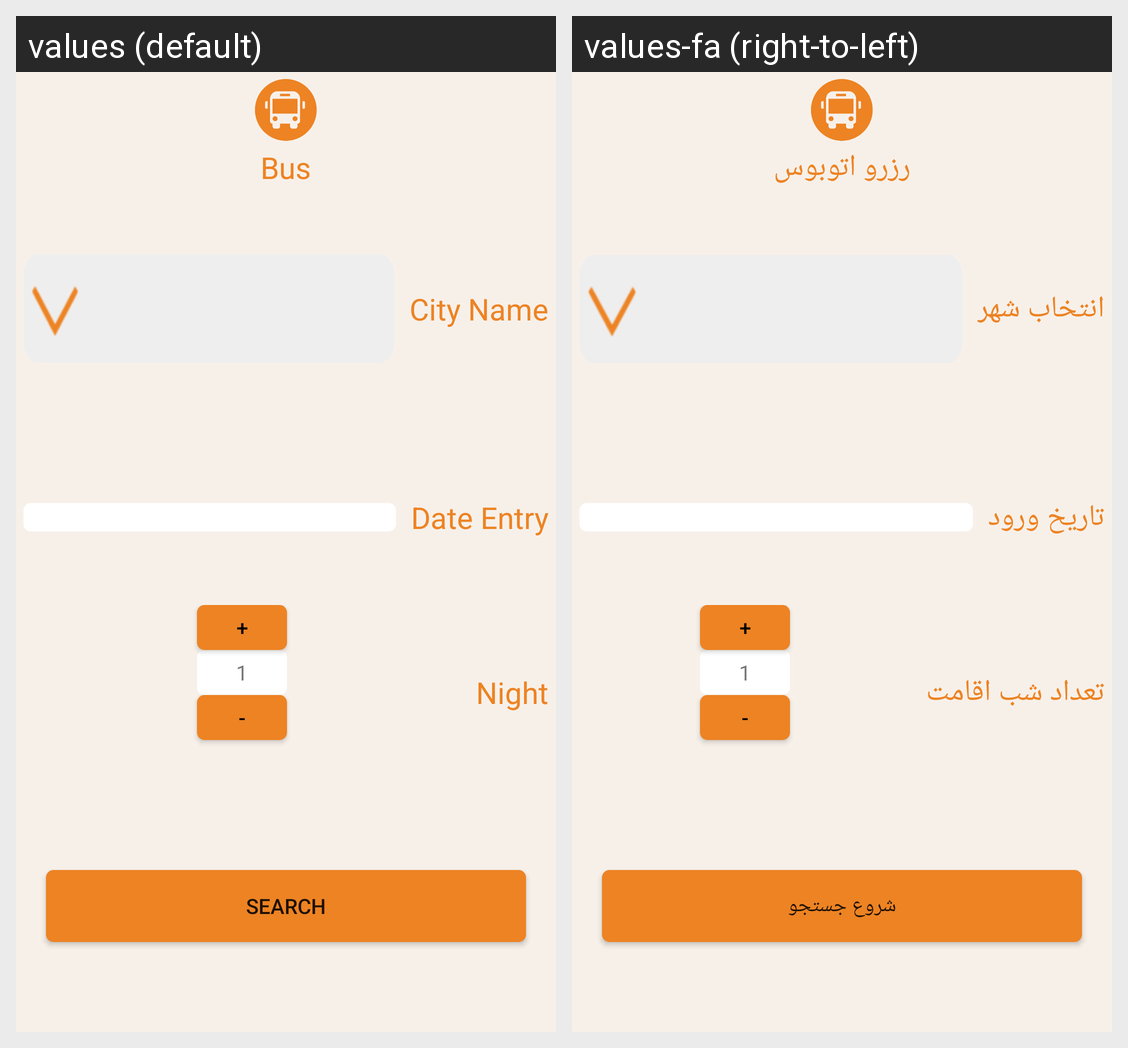

Here is an Android app screen in its default locale and in the app's own translations. Write out the translated-string differences for the strings that appear on this screen.
Android screen res/layout/bus_test.xml rendered under 2 locales, left to right: values (default), values-fa (right-to-left). Device: Nexus 5 (rendered at 1080×1920; each locale shown at half size, 540×960, under a caption strip naming it); theme AppTheme.
Strings drawn on this screen, with the default value and each locale's value (text and hints the layout hard-codes, and strings that could not be matched under every locale, appear in the picture but are not listed):

Menu_bus
  values: Bus
  values-fa: رزرو اتوبوس

hotel_city
  values: City Name
  values-fa: انتخاب شهر

hotel_date
  values: Date Entry
  values-fa: تاریخ ورود

hotel_night
  values: Night
  values-fa: تعداد شب اقامت

search
  values: Search
  values-fa: شروع جستجو

counter_plus
  values: +
  values-fa: +

counter_minus
  values: -
  values-fa: -
